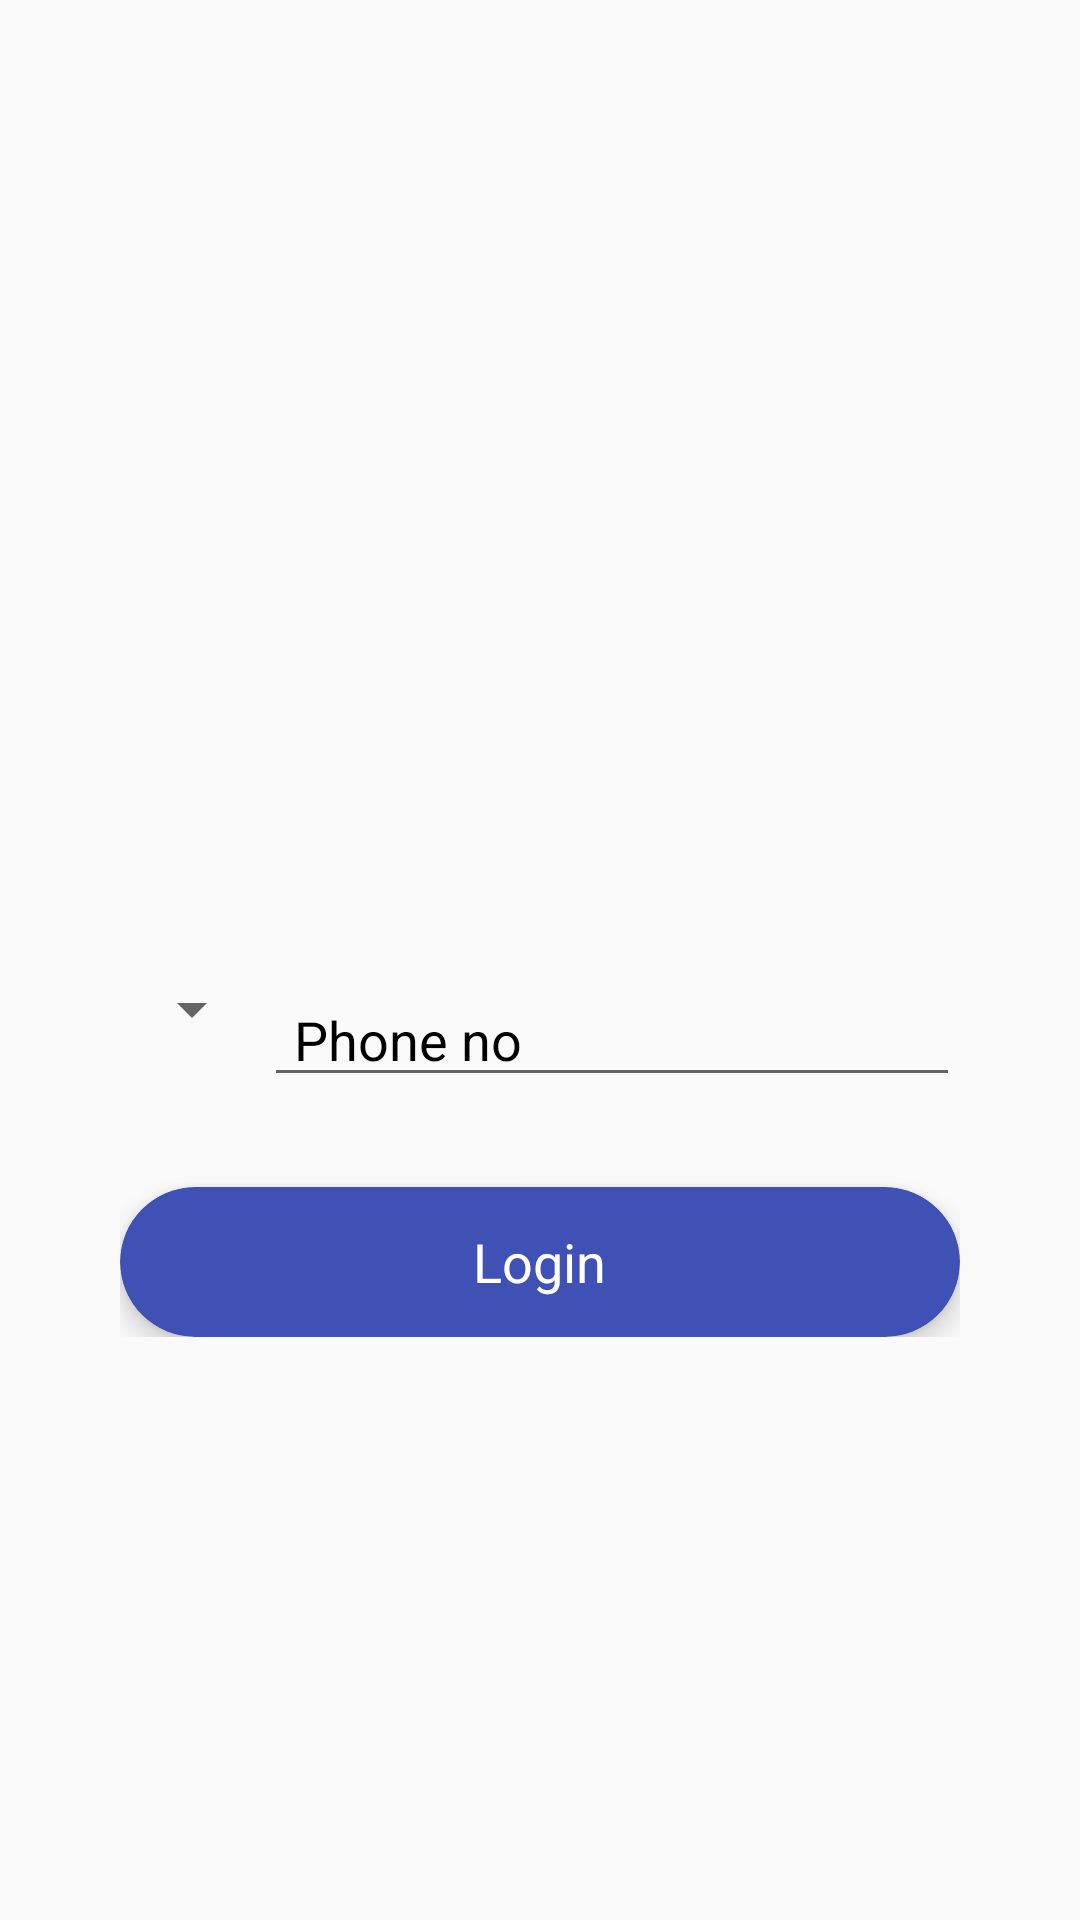

Here is an Android app screen rendered from its layout file. Give the layout XML and the strings, colors and styles it references.
<!-- AndroidManifest.xml: application theme AppTheme -->
<!-- res/layout/activity_login.xml -->
<?xml version="1.0" encoding="UTF-8"?>
<RelativeLayout xmlns:android="http://schemas.android.com/apk/res/android"
    xmlns:app="http://schemas.android.com/apk/res-auto"
    xmlns:tools="http://schemas.android.com/tools"
    android:layout_width="match_parent"
    android:layout_height="match_parent">


    <LinearLayout
        android:layout_width="match_parent"
        android:layout_height="wrap_content"
        android:layout_centerInParent="true"
        android:orientation="vertical"
        android:padding="40dp">

        <ImageView
            android:layout_width="100dp"
            android:layout_height="100dp"
            android:layout_gravity="center"
            android:layout_marginBottom="30dp"
            android:src="@mipmap/ic_launcher" />

        <LinearLayout
            android:layout_width="match_parent"
            android:layout_height="wrap_content"
            android:orientation="horizontal">

        <Spinner
            android:id="@+id/spinner_code"
            android:layout_width="wrap_content"
            android:layout_height="wrap_content">

        </Spinner>

        <EditText
            android:id="@+id/phone"
            android:layout_width="match_parent"
            android:layout_height="wrap_content"
            android:ems="10"
            android:inputType="phone"
            android:hint="Phone no"
            android:paddingLeft="10dp"
            android:textColorHint="@android:color/black" />

        </LinearLayout>


        <android.support.v7.widget.CardView
            android:id="@+id/card_loginbtn"
            android:layout_width="match_parent"
            android:layout_height="50dp"
            android:layout_marginTop="30dp"
            app:cardBackgroundColor="@color/colorPrimary"
            app:cardCornerRadius="25dp"
            app:cardElevation="5dp">

            <TextView
                android:layout_width="wrap_content"
                android:layout_height="wrap_content"
                android:text="Login"
                android:textColor="@android:color/white"
                android:textSize="18sp"
                android:layout_gravity="center"/>

        </android.support.v7.widget.CardView>

    </LinearLayout>

</RelativeLayout>
<!-- resources referenced by this layout -->
<resources>
  <color name="colorPrimary">#3F51B5</color>
  <style name="AppTheme" parent="Theme.AppCompat.Light.DarkActionBar">
          
          <item name="colorPrimary">@color/salmon</item>
          <item name="colorPrimaryDark">@color/salmon_dark</item>
          <item name="colorAccent">@color/colorAccent</item>
      </style>
  <color name="salmon">#FA8072</color>
  <color name="salmon_dark">#ff6959</color>
  <color name="colorAccent">#057F8D</color>
</resources>
